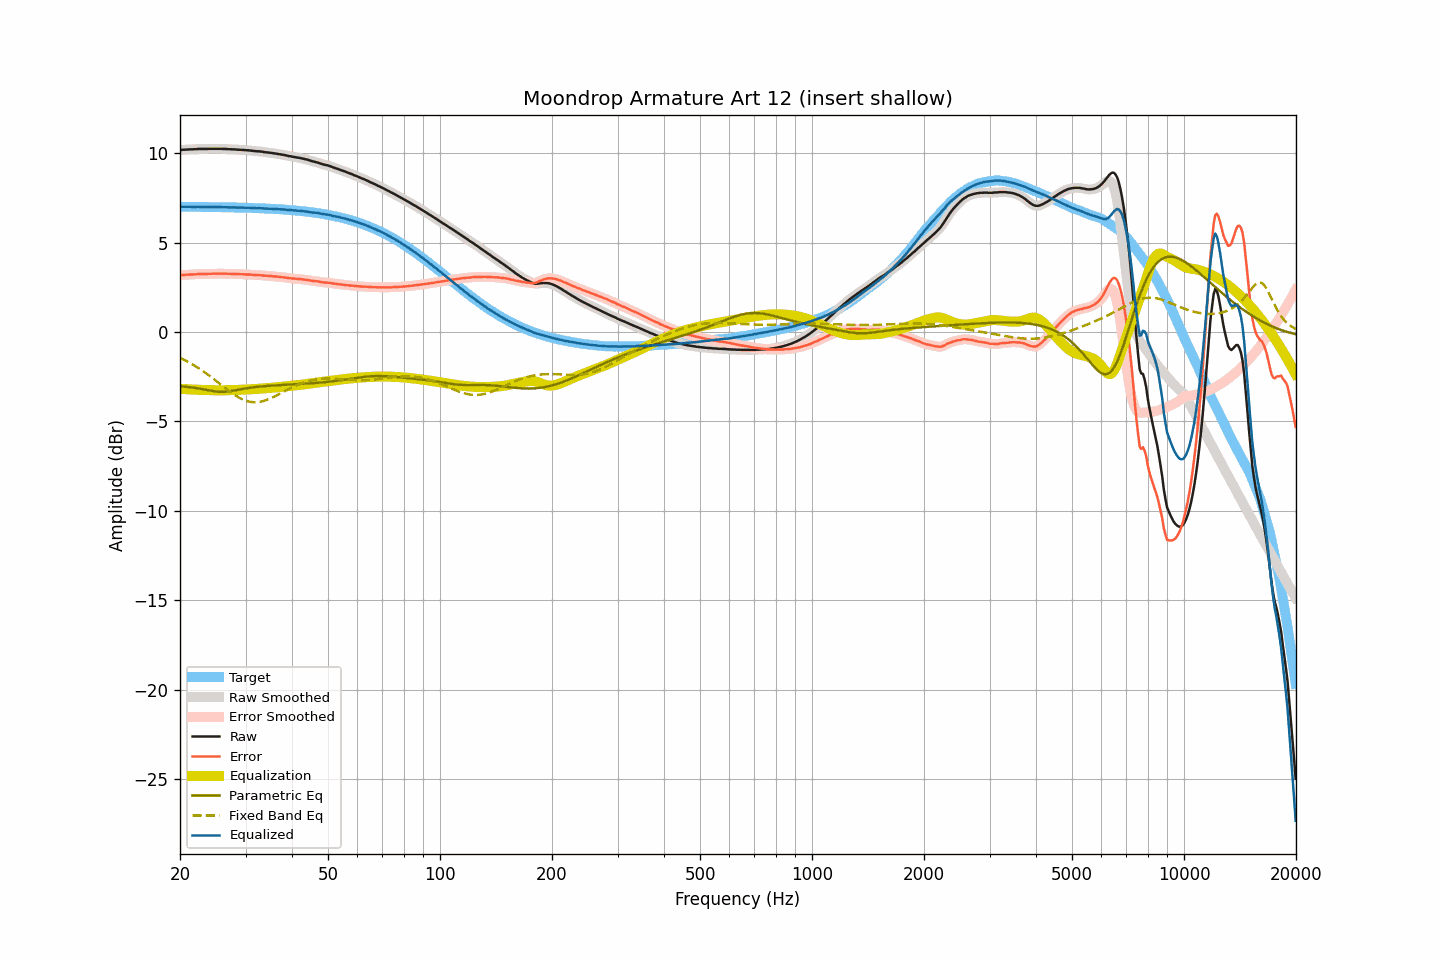

Data behind this chart, as committed beside it:
frequency, raw, smoothed, error, error_smoothed, equalization, parametric_eq, fixed_band_eq, equalized_raw, equalized_smoothed, target
20.00, 10.18, 10.18, 3.18, 3.18, -3.18, -3.03, -1.45, 7.00, 7.00, 7.00
20.20, 10.18, 10.18, 3.18, 3.18, -3.18, -3.04, -1.49, 7.00, 7.00, 7.00
20.40, 10.19, 10.19, 3.19, 3.19, -3.19, -3.05, -1.53, 7.00, 7.00, 7.00
20.61, 10.19, 10.19, 3.19, 3.19, -3.19, -3.06, -1.58, 7.00, 7.00, 7.00
20.81, 10.20, 10.20, 3.20, 3.20, -3.20, -3.07, -1.63, 7.00, 7.00, 7.00
21.02, 10.20, 10.20, 3.20, 3.20, -3.20, -3.08, -1.67, 6.99, 7.00, 7.00
21.23, 10.21, 10.21, 3.21, 3.21, -3.21, -3.09, -1.72, 7.00, 7.00, 7.00
21.44, 10.21, 10.21, 3.21, 3.21, -3.21, -3.10, -1.77, 7.00, 7.00, 7.00
21.66, 10.21, 10.21, 3.21, 3.22, -3.22, -3.11, -1.83, 6.99, 6.99, 7.00
21.87, 10.22, 10.22, 3.22, 3.22, -3.22, -3.12, -1.88, 7.00, 6.99, 6.99
22.09, 10.22, 10.22, 3.23, 3.23, -3.23, -3.14, -1.93, 6.99, 6.99, 6.99
22.31, 10.23, 10.23, 3.24, 3.23, -3.23, -3.15, -1.99, 7.00, 7.00, 6.99
22.54, 10.23, 10.23, 3.24, 3.24, -3.23, -3.16, -2.05, 6.99, 6.99, 6.99
22.76, 10.23, 10.23, 3.24, 3.24, -3.24, -3.18, -2.11, 6.99, 6.99, 6.99
22.99, 10.23, 10.23, 3.24, 3.24, -3.24, -3.20, -2.17, 6.99, 6.99, 6.99
23.22, 10.23, 10.23, 3.24, 3.24, -3.24, -3.21, -2.23, 6.99, 6.99, 6.99
23.45, 10.23, 10.23, 3.24, 3.24, -3.25, -3.23, -2.30, 6.98, 6.98, 6.99
23.69, 10.23, 10.23, 3.24, 3.25, -3.25, -3.25, -2.36, 6.98, 6.99, 6.99
23.92, 10.24, 10.24, 3.25, 3.25, -3.25, -3.27, -2.43, 6.99, 6.99, 6.99
24.16, 10.24, 10.24, 3.25, 3.25, -3.25, -3.28, -2.49, 6.99, 6.99, 6.98
24.40, 10.24, 10.24, 3.26, 3.26, -3.26, -3.30, -2.56, 6.98, 6.99, 6.98
24.65, 10.24, 10.24, 3.26, 3.26, -3.26, -3.31, -2.63, 6.98, 6.98, 6.98
24.89, 10.24, 10.24, 3.26, 3.26, -3.26, -3.33, -2.70, 6.98, 6.98, 6.98
25.14, 10.24, 10.24, 3.26, 3.26, -3.26, -3.33, -2.77, 6.98, 6.98, 6.98
25.39, 10.24, 10.24, 3.26, 3.26, -3.26, -3.34, -2.84, 6.98, 6.98, 6.98
25.65, 10.24, 10.24, 3.26, 3.26, -3.26, -3.35, -2.91, 6.98, 6.98, 6.98
25.91, 10.24, 10.24, 3.26, 3.26, -3.26, -3.35, -2.99, 6.98, 6.98, 6.97
26.16, 10.23, 10.23, 3.26, 3.26, -3.26, -3.35, -3.06, 6.97, 6.97, 6.97
26.43, 10.23, 10.23, 3.26, 3.26, -3.26, -3.34, -3.13, 6.97, 6.97, 6.97
26.69, 10.23, 10.23, 3.26, 3.26, -3.26, -3.33, -3.20, 6.97, 6.97, 6.97
26.96, 10.22, 10.22, 3.25, 3.25, -3.25, -3.32, -3.26, 6.97, 6.97, 6.97
27.23, 10.22, 10.22, 3.25, 3.25, -3.25, -3.31, -3.33, 6.97, 6.96, 6.97
27.50, 10.21, 10.21, 3.24, 3.25, -3.25, -3.30, -3.40, 6.96, 6.96, 6.96
27.77, 10.21, 10.21, 3.25, 3.25, -3.25, -3.28, -3.46, 6.96, 6.96, 6.96
28.05, 10.21, 10.20, 3.25, 3.24, -3.24, -3.27, -3.52, 6.97, 6.96, 6.96
28.33, 10.20, 10.20, 3.24, 3.24, -3.24, -3.25, -3.58, 6.96, 6.96, 6.96
28.62, 10.19, 10.19, 3.23, 3.24, -3.24, -3.23, -3.63, 6.95, 6.96, 6.96
28.90, 10.19, 10.19, 3.24, 3.23, -3.23, -3.21, -3.68, 6.96, 6.95, 6.95
29.19, 10.18, 10.18, 3.23, 3.23, -3.23, -3.20, -3.73, 6.95, 6.95, 6.95
29.48, 10.18, 10.18, 3.23, 3.23, -3.23, -3.18, -3.77, 6.95, 6.95, 6.95
29.78, 10.17, 10.17, 3.22, 3.22, -3.22, -3.17, -3.81, 6.95, 6.95, 6.95
30.08, 10.16, 10.16, 3.22, 3.22, -3.22, -3.15, -3.84, 6.94, 6.95, 6.94
30.38, 10.16, 10.16, 3.22, 3.21, -3.21, -3.14, -3.87, 6.95, 6.94, 6.94
30.68, 10.15, 10.15, 3.21, 3.21, -3.21, -3.12, -3.89, 6.94, 6.94, 6.94
30.99, 10.14, 10.14, 3.20, 3.20, -3.20, -3.11, -3.91, 6.94, 6.94, 6.94
31.30, 10.13, 10.13, 3.20, 3.20, -3.20, -3.10, -3.92, 6.93, 6.93, 6.93
31.61, 10.12, 10.12, 3.19, 3.19, -3.19, -3.09, -3.93, 6.93, 6.93, 6.93
31.93, 10.11, 10.11, 3.18, 3.18, -3.19, -3.08, -3.93, 6.92, 6.92, 6.93
32.24, 10.10, 10.10, 3.18, 3.18, -3.18, -3.07, -3.92, 6.92, 6.92, 6.92
32.57, 10.10, 10.10, 3.18, 3.18, -3.17, -3.06, -3.91, 6.92, 6.92, 6.92
32.89, 10.09, 10.09, 3.17, 3.17, -3.17, -3.05, -3.90, 6.92, 6.92, 6.92
33.22, 10.08, 10.08, 3.17, 3.16, -3.16, -3.04, -3.88, 6.92, 6.91, 6.91
33.55, 10.06, 10.06, 3.15, 3.15, -3.16, -3.03, -3.86, 6.90, 6.91, 6.91
33.89, 10.05, 10.05, 3.15, 3.15, -3.15, -3.02, -3.83, 6.90, 6.90, 6.90
34.23, 10.04, 10.04, 3.14, 3.14, -3.14, -3.02, -3.80, 6.90, 6.90, 6.90
34.57, 10.03, 10.03, 3.13, 3.13, -3.13, -3.01, -3.76, 6.89, 6.90, 6.90
34.92, 10.02, 10.02, 3.13, 3.13, -3.13, -3.00, -3.72, 6.89, 6.89, 6.89
35.27, 10.01, 10.01, 3.12, 3.12, -3.12, -3.00, -3.68, 6.89, 6.89, 6.89
35.62, 9.99, 9.99, 3.11, 3.11, -3.11, -2.99, -3.64, 6.88, 6.88, 6.88
35.97, 9.98, 9.98, 3.10, 3.10, -3.10, -2.99, -3.59, 6.87, 6.88, 6.88
... 635 more rows
